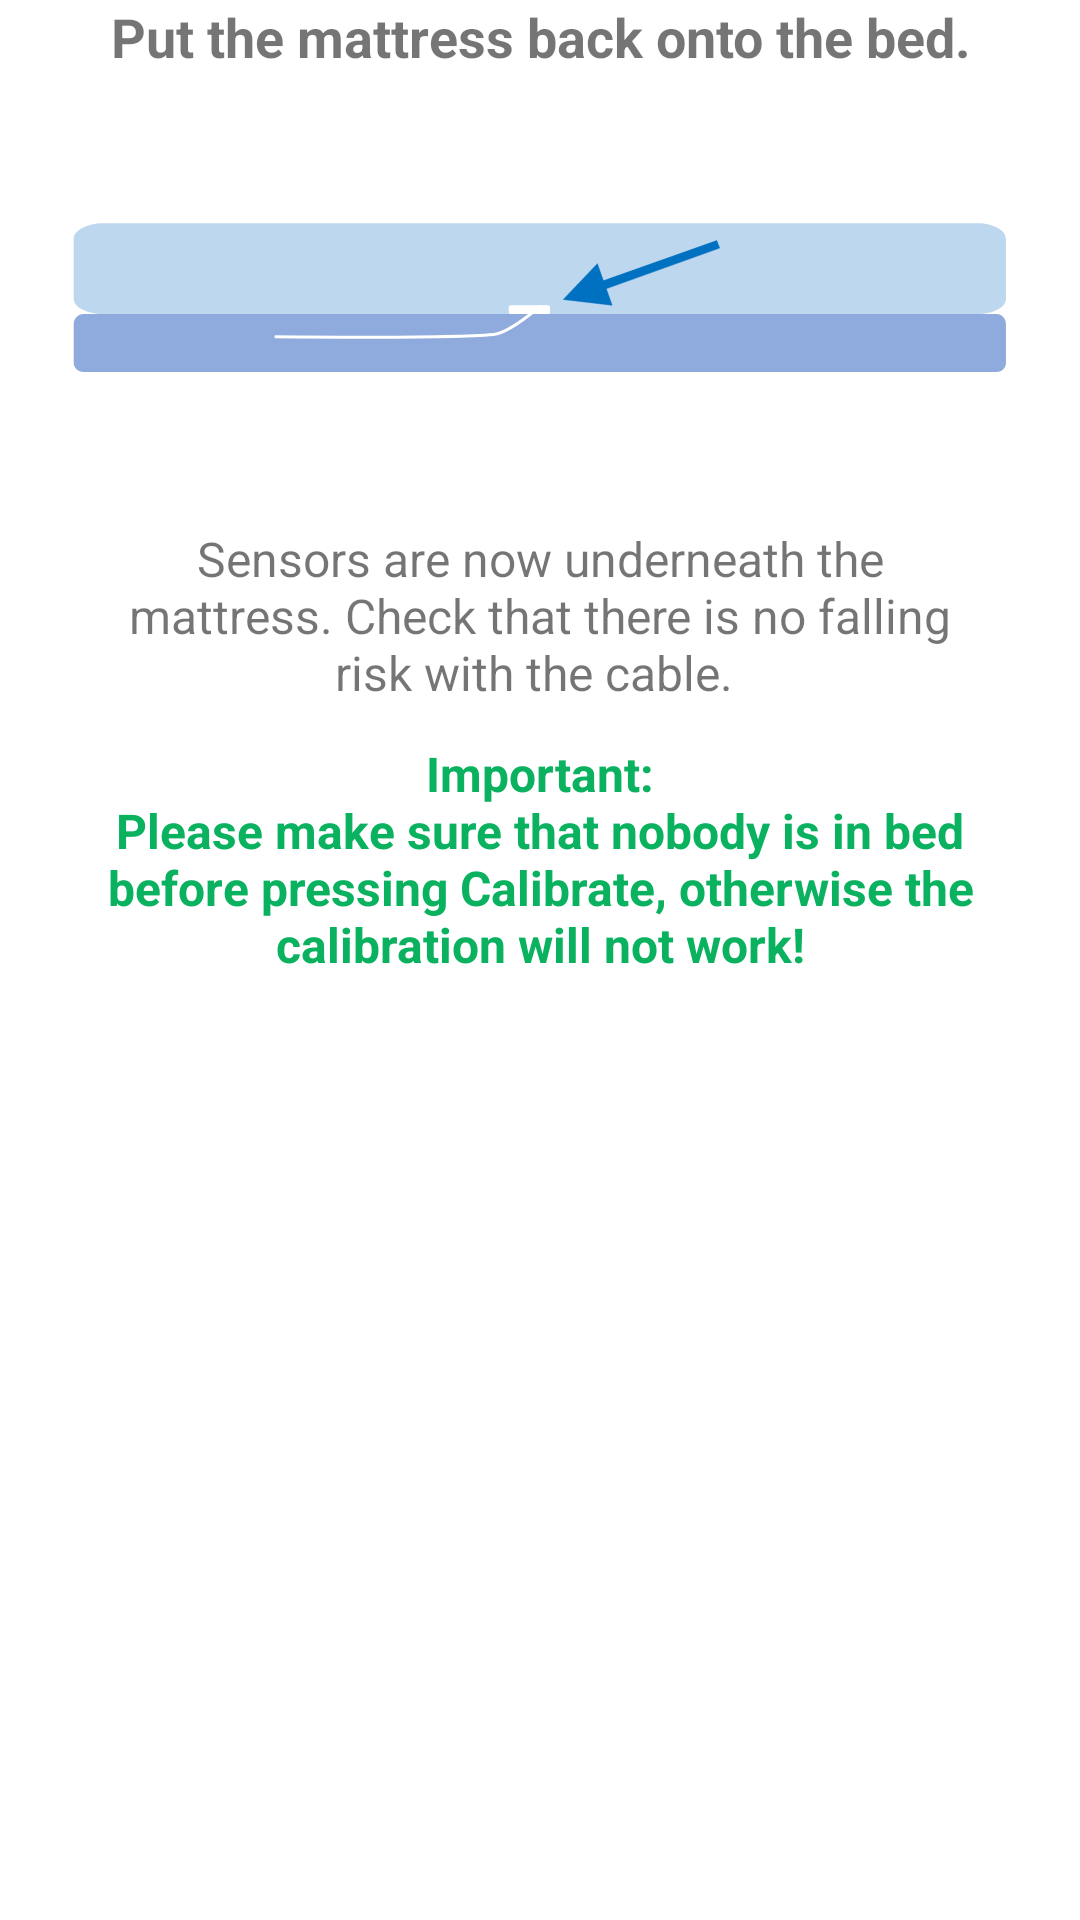

Reconstruct the res/layout file that produces this screen, plus the resources it refers to.
<!-- AndroidManifest.xml: application theme Theme.Zensino -->
<!-- res/layout/fragment_calibrate_4.xml -->
<?xml version="1.0" encoding="utf-8"?>
<RelativeLayout xmlns:android="http://schemas.android.com/apk/res/android"
    xmlns:app="http://schemas.android.com/apk/res-auto"
    android:layout_width="match_parent"
    android:layout_height="match_parent">

    <ScrollView
        android:layout_width="match_parent"
        android:layout_height="wrap_content"
        android:layout_above="@id/buttons"
        android:layout_alignParentTop="true"
        android:fillViewport="true">

        <LinearLayout
            android:layout_width="match_parent"
            android:layout_height="wrap_content"
            android:orientation="vertical">

            <TextView
                android:id="@+id/textView"
                android:layout_width="match_parent"
                android:layout_height="wrap_content"
                android:layout_marginStart="8dp"
                android:layout_marginEnd="8dp"
                android:paddingStart="16dp"
                android:paddingEnd="16dp"
                android:text="@string/calibrate_step4_title"
                android:textAlignment="center"
                android:textAllCaps="false"
                android:textSize="18sp"
                android:textStyle="bold"  />

            <Space
                android:layout_width="match_parent"
                android:layout_height="0dp" />

            <ImageView
                android:id="@+id/imageView"
                android:layout_width="match_parent"
                android:layout_height="wrap_content"
                android:layout_marginStart="24dp"
                android:layout_marginEnd="24dp"
                android:adjustViewBounds="false"
                android:minHeight="150dp"
                android:scaleType="fitCenter"
                app:srcCompat="@drawable/ic_sensor_under_mattress_bed_empty" />

            <Space
                android:layout_width="match_parent"
                android:layout_height="1dp" />

            <TextView
                android:id="@+id/textView2"
                android:layout_width="match_parent"
                android:layout_height="wrap_content"
                android:layout_marginStart="16dp"
                android:layout_marginEnd="16dp"
                android:paddingStart="16dp"
                android:paddingEnd="16dp"
                android:text="@string/calibrate_step4_description"
                android:textAlignment="center"
                android:textSize="16sp" />

            <Space
                android:layout_width="match_parent"
                android:layout_height="12dp" />

            <TextView
                android:id="@+id/textView3"
                android:layout_width="match_parent"
                android:layout_height="wrap_content"
                android:layout_marginStart="32dp"
                android:layout_marginEnd="32dp"
                android:text="@string/calibrate_step4_important"
                android:textAlignment="center"
                android:textAllCaps="false"
                android:textColor="#0AB260"
                android:textSize="16sp"
                android:textStyle="bold" />

        </LinearLayout>
    </ScrollView>

    <LinearLayout
        android:id="@+id/buttons"
        android:layout_width="match_parent"
        android:layout_height="wrap_content"
        android:layout_alignParentBottom="true"
        android:layout_marginStart="32dp"
        android:layout_marginTop="16dp"
        android:layout_marginEnd="32dp"
        android:layout_marginBottom="16dp"
        android:orientation="horizontal"
        app:layout_constraintBottom_toBottomOf="parent"
        app:layout_constraintEnd_toEndOf="parent"
        app:layout_constraintStart_toStartOf="parent">

        <Button
            android:id="@+id/buttonPrevious"
            android:layout_width="match_parent"
            android:layout_height="wrap_content"
            android:layout_marginEnd="16dp"
            android:layout_weight="1"
            android:text="@string/previous"
            android:textAppearance="@style/TextAppearance.AppCompat.Large.Inverse"
            style="?android:attr/borderlessButtonStyle"/>


        <Button
            android:id="@+id/buttonCalibrate"
            android:layout_width="match_parent"
            android:layout_height="wrap_content"
            android:layout_marginStart="16dp"
            android:layout_weight="1"
            android:text="@string/calibrate"
            android:textAppearance="@style/TextAppearance.AppCompat.Large.Inverse"
            style="?android:attr/borderlessButtonStyle"/>

    </LinearLayout>
</RelativeLayout>
<!-- resources referenced by this layout -->
<resources>
  <!-- drawable ic_sensor_under_mattress_bed_empty (drawable) -->
  <vector android:height="49.92dp" android:viewportHeight="12"
      android:viewportWidth="75" android:width="312dp" xmlns:android="http://schemas.android.com/apk/res/android">
      <path android:fillColor="#bdd7ee" android:pathData="M0.136,1.251c0,-0.661 1.09,-1.24 2.335,-1.24l70.107,0c1.245,0 2.257,0.579 2.257,1.24l-0,4.837c-0,0.662 -1.012,1.199 -2.257,1.199l-70.107,-0c-1.245,-0 -2.335,-0.537 -2.335,-1.199l0,-4.837Z"/>
      <path android:fillColor="#8faadc" android:pathData="M0.136,8.072c0,-0.413 0.372,-0.785 0.785,-0.785l73.17,-0c0.413,-0 0.744,0.372 0.744,0.785l-0,3.101c-0,0.413 -0.331,0.744 -0.744,0.744l-73.17,-0c-0.413,-0 -0.785,-0.331 -0.785,-0.744l0,-3.101Z"/>
      <path android:fillColor="#0070c0" android:fillType="nonZero"
          android:pathData="M51.663,1.409l-9.891,3.5l0.234,0.64l9.887,-3.541l-0.23,-0.599ZM42.095,3.253l-2.729,2.866l3.912,0.459l-1.183,-3.325Z"
          android:strokeColor="#0070c0" android:strokeWidth="0.04"/>
      <path android:fillColor="#fff" android:pathData="M34.999,6.711c0,-0.066 0.124,-0.133 0.248,-0.133l2.851,0c0.124,0 0.206,0.067 0.206,0.133l0,0.465c0,0.067 -0.082,0.111 -0.206,0.111l-2.851,-0c-0.124,-0 -0.248,-0.044 -0.248,-0.111l0,-0.465Z"/>
      <path android:fillColor="#00000000"
          android:pathData="M37.487,6.681c0,0 -2.452,2.126 -3.702,2.232c-3.556,0.304 -17.45,0.187 -17.45,0.187"
          android:strokeColor="#fff" android:strokeLineCap="round" android:strokeWidth="0.24"/>
  </vector>
  <string name="calibrate">Calibrate</string>
  <string name="calibrate_step4_description">"Sensors are now underneath the mattress. Check that there is no falling risk with the cable. "</string>
  <string name="calibrate_step4_important">Important:\nPlease make sure that nobody is in bed before pressing Calibrate, otherwise the calibration will not work!</string>
  <string name="calibrate_step4_title">Put the mattress back onto the bed.</string>
  <string name="previous">Previous</string>
  <style name="Theme.Zensino" parent="Theme.MaterialComponents.Light.DarkActionBar">
          
          <item name="colorPrimary">@color/zensi</item>
          <item name="colorPrimaryVariant">@color/purple_700</item>
          <item name="colorOnPrimary">@color/white</item>
          
          <item name="colorSecondary">@color/zensi</item>
          <item name="colorSecondaryVariant">@color/teal_700</item>
          <item name="colorOnSecondary">@color/black</item>
          
          <item name="android:statusBarColor" tools:targetApi="l">?attr/colorPrimaryVariant</item>
          
      </style>
  <color name="zensi">#59B0F0</color>
  <color name="purple_700">#FF3700B3</color>
  <color name="white">#FFFFFFFF</color>
  <color name="teal_700">#FF018786</color>
  <color name="black">#FF000000</color>
</resources>
